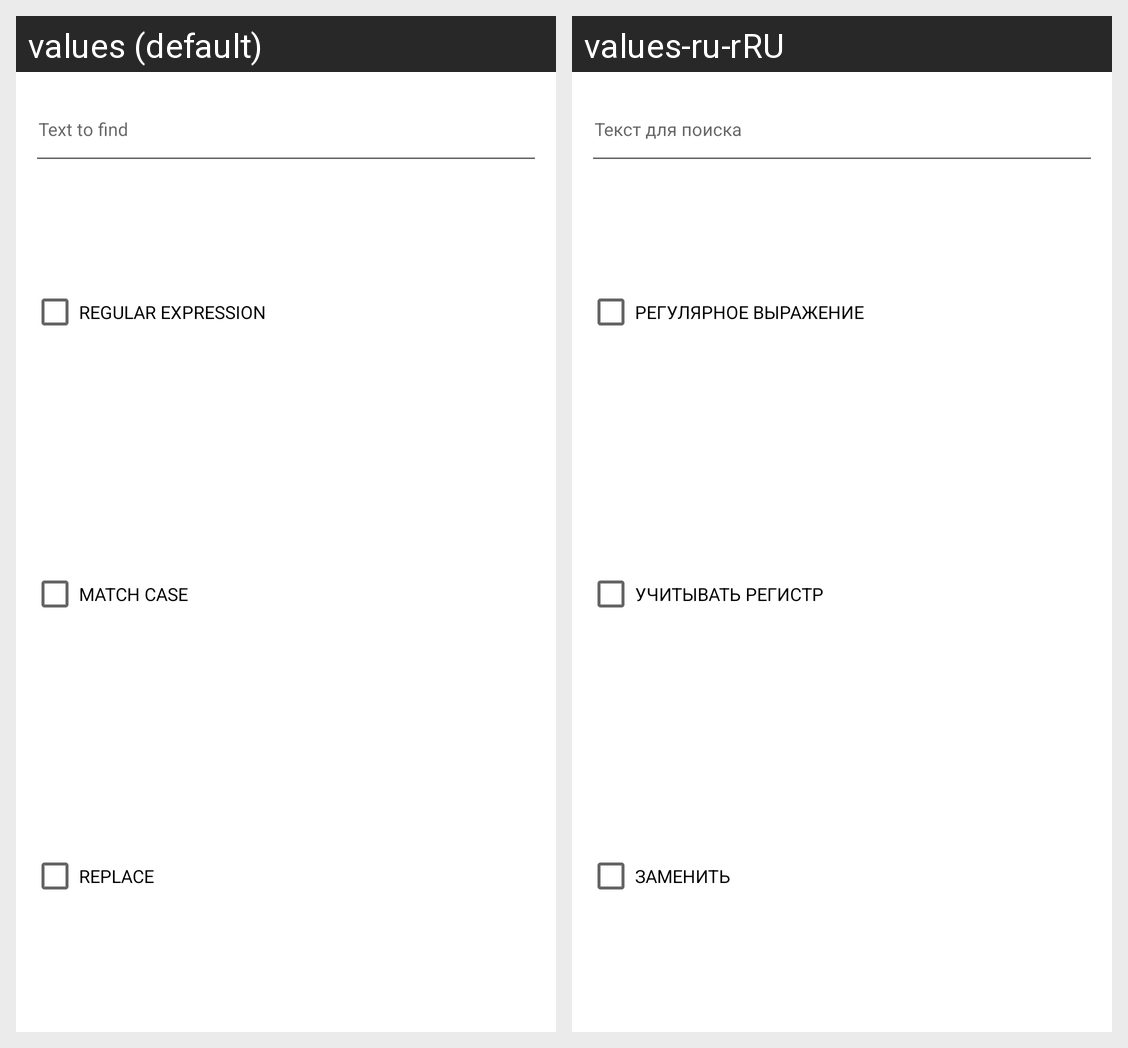

For this localized Android screen grid, give each drawn string resource with its value in every locale shown.
Android screen res/layout/dialog_fragment_find_text.xml rendered under 2 locales, left to right: values (default), values-ru-rRU. Device: Nexus 5 (rendered at 1080×1920; each locale shown at half size, 540×960, under a caption strip naming it); theme Theme.MaterialComponents.DayNight.NoActionBar.
Strings drawn on this screen, with the default value and each locale's value (text and hints the layout hard-codes, and strings that could not be matched under every locale, appear in the picture but are not listed):

text_to_find
  values: Text to find
  values-ru-rRU: Текст для поиска

regular_expression
  values: Regular Expression
  values-ru-rRU: Регулярное выражение

match_case
  values: Match case
  values-ru-rRU: Учитывать регистр

replace
  values: Replace
  values-ru-rRU: Заменить
